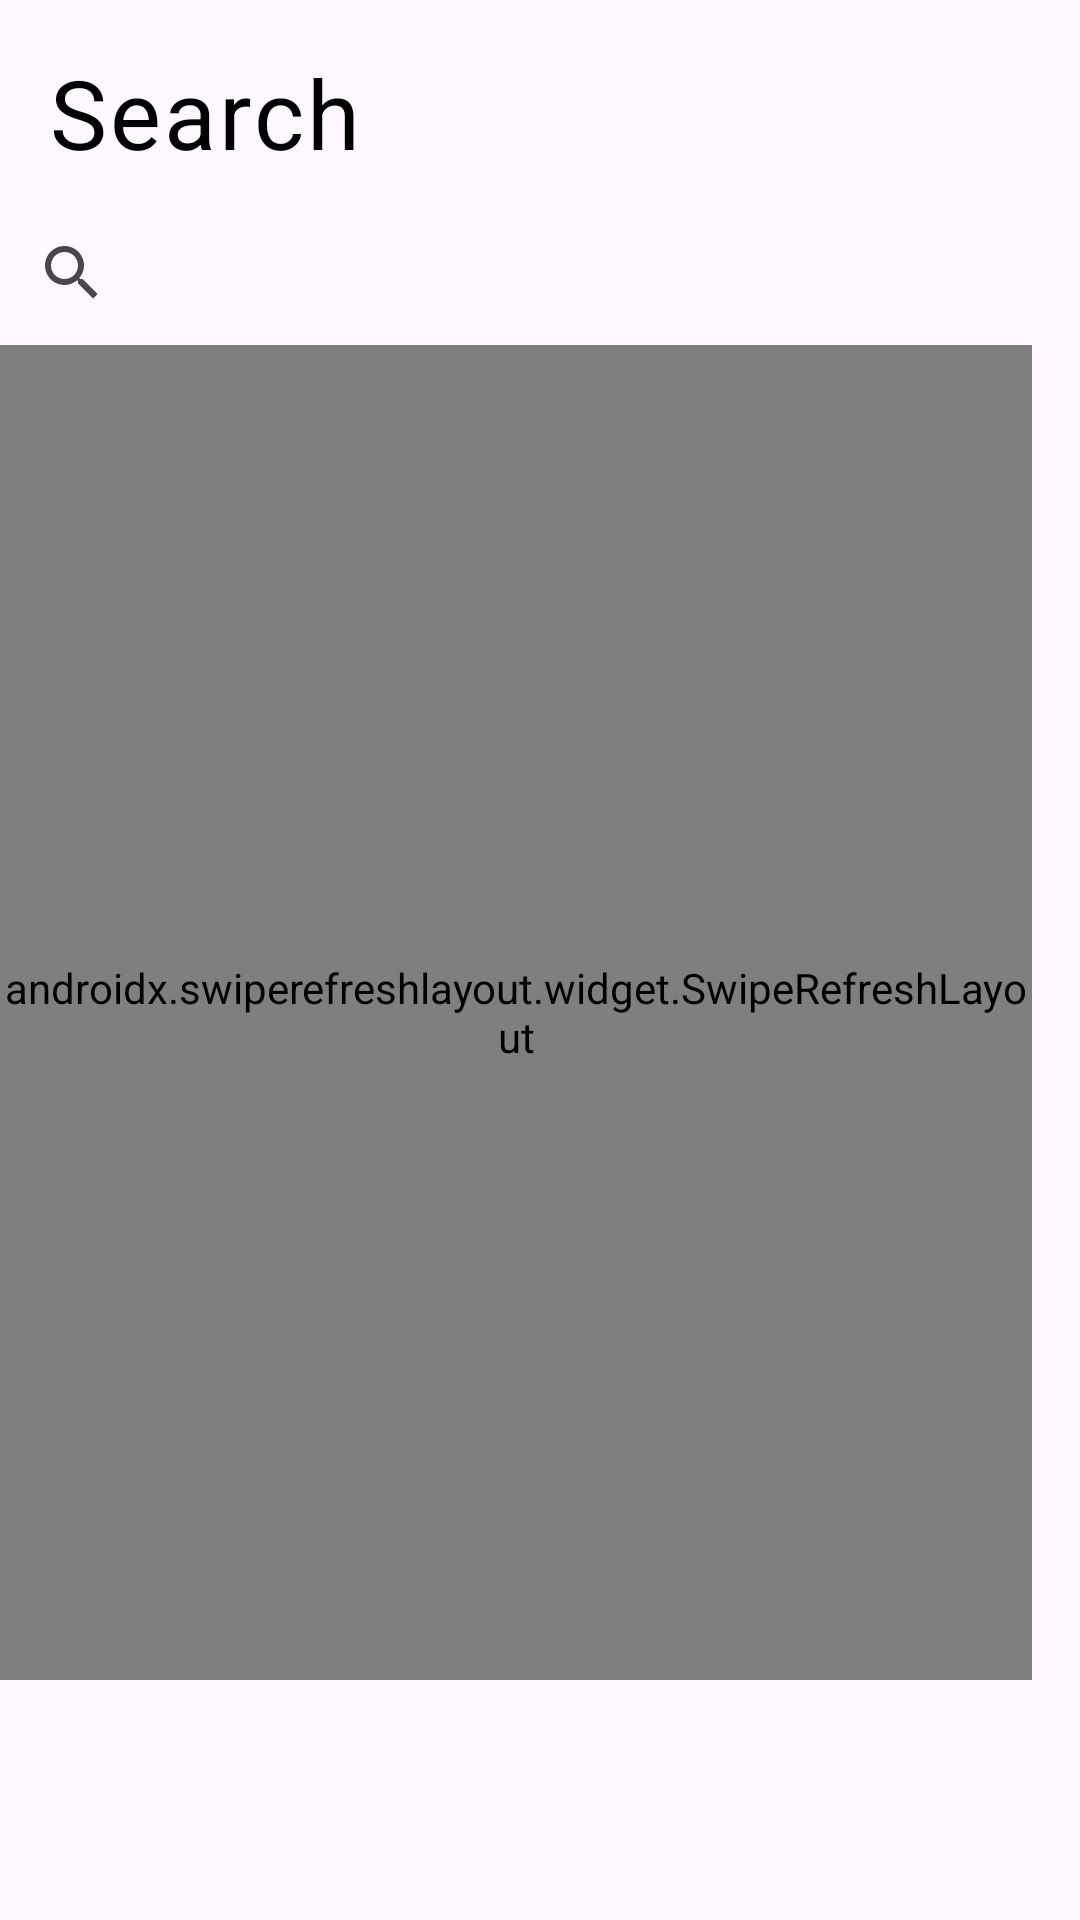

Here is an Android app screen rendered from its layout file. Give the layout XML and the strings, colors and styles it references.
<!-- AndroidManifest.xml: application theme Theme.TaskManagement -->
<!-- res/layout/fragment_search.xml -->
<?xml version="1.0" encoding="utf-8"?>
<androidx.constraintlayout.widget.ConstraintLayout xmlns:android="http://schemas.android.com/apk/res/android"
    xmlns:app="http://schemas.android.com/apk/res-auto"
    xmlns:tools="http://schemas.android.com/tools"
    android:layout_width="match_parent"
    android:layout_height="match_parent"
    android:fitsSystemWindows="true"
    tools:context=".task.SearchFragment">

    <TextView
        android:id="@+id/fragmentTitle"
        android:layout_width="wrap_content"
        android:layout_height="wrap_content"
        android:layout_marginStart="16dp"
        android:layout_marginTop="16dp"
        android:gravity="start"
        android:text="@string/search"
        android:textAppearance="@style/TextAppearance.Material3.BodyLarge"
        android:textColor="@android:color/black"
        android:textSize="32sp"
        app:layout_constraintStart_toStartOf="parent"
        app:layout_constraintTop_toTopOf="parent" />

    <android.widget.SearchView
        android:id="@+id/search_view"
        android:layout_width="0dp"
        android:layout_height="wrap_content"
        android:layout_marginTop="8dp"
        android:layout_marginEnd="16dp"
        android:contentDescription="@string/find_tasks"
        android:inputType="textCapSentences"
        android:queryHint="@string/find_tasks"
        app:layout_constraintEnd_toEndOf="parent"
        app:layout_constraintStart_toStartOf="parent"
        app:layout_constraintTop_toBottomOf="@id/fragmentTitle" />

    <androidx.swiperefreshlayout.widget.SwipeRefreshLayout
        android:id="@+id/swipeRefreshSearch"
        android:layout_width="0dp"
        android:layout_height="0dp"
        android:layout_marginEnd="16dp"
        android:layout_marginBottom="80dp"
        app:layout_constraintBottom_toBottomOf="parent"
        app:layout_constraintEnd_toEndOf="parent"
        app:layout_constraintStart_toStartOf="parent"
        app:layout_constraintTop_toBottomOf="@id/search_view">

        <androidx.recyclerview.widget.RecyclerView
            android:id="@+id/searchList"
            android:layout_width="match_parent"
            android:layout_height="match_parent"
            android:scrollbars="vertical" />

    </androidx.swiperefreshlayout.widget.SwipeRefreshLayout>

    <TextView
        android:id="@+id/noTasksMessage"
        android:layout_width="wrap_content"
        android:layout_height="wrap_content"
        android:layout_margin="16dp"
        android:gravity="center"
        android:text="@string/non_ci_sono_tasks_presenti"
        android:textColor="@android:color/black"
        android:textSize="18sp"
        android:visibility="gone"
        app:layout_constraintBottom_toBottomOf="parent"
        app:layout_constraintEnd_toEndOf="parent"
        app:layout_constraintStart_toStartOf="parent"
        app:layout_constraintTop_toTopOf="parent" />

</androidx.constraintlayout.widget.ConstraintLayout>
<!-- resources referenced by this layout -->
<resources>
  <string name="find_tasks">Search Tasks by: Name, Description, Deadline, Status, Assigned to</string>
  <string name="non_ci_sono_tasks_presenti">No Tasks found! Great Work 😁</string>
  <string name="search">Search</string>
  <style name="Theme.TaskManagement" parent="Base.Theme.TaskManagement" />
  <style name="Base.Theme.TaskManagement" parent="Theme.Material3.DayNight.NoActionBar">
      </style>
</resources>
